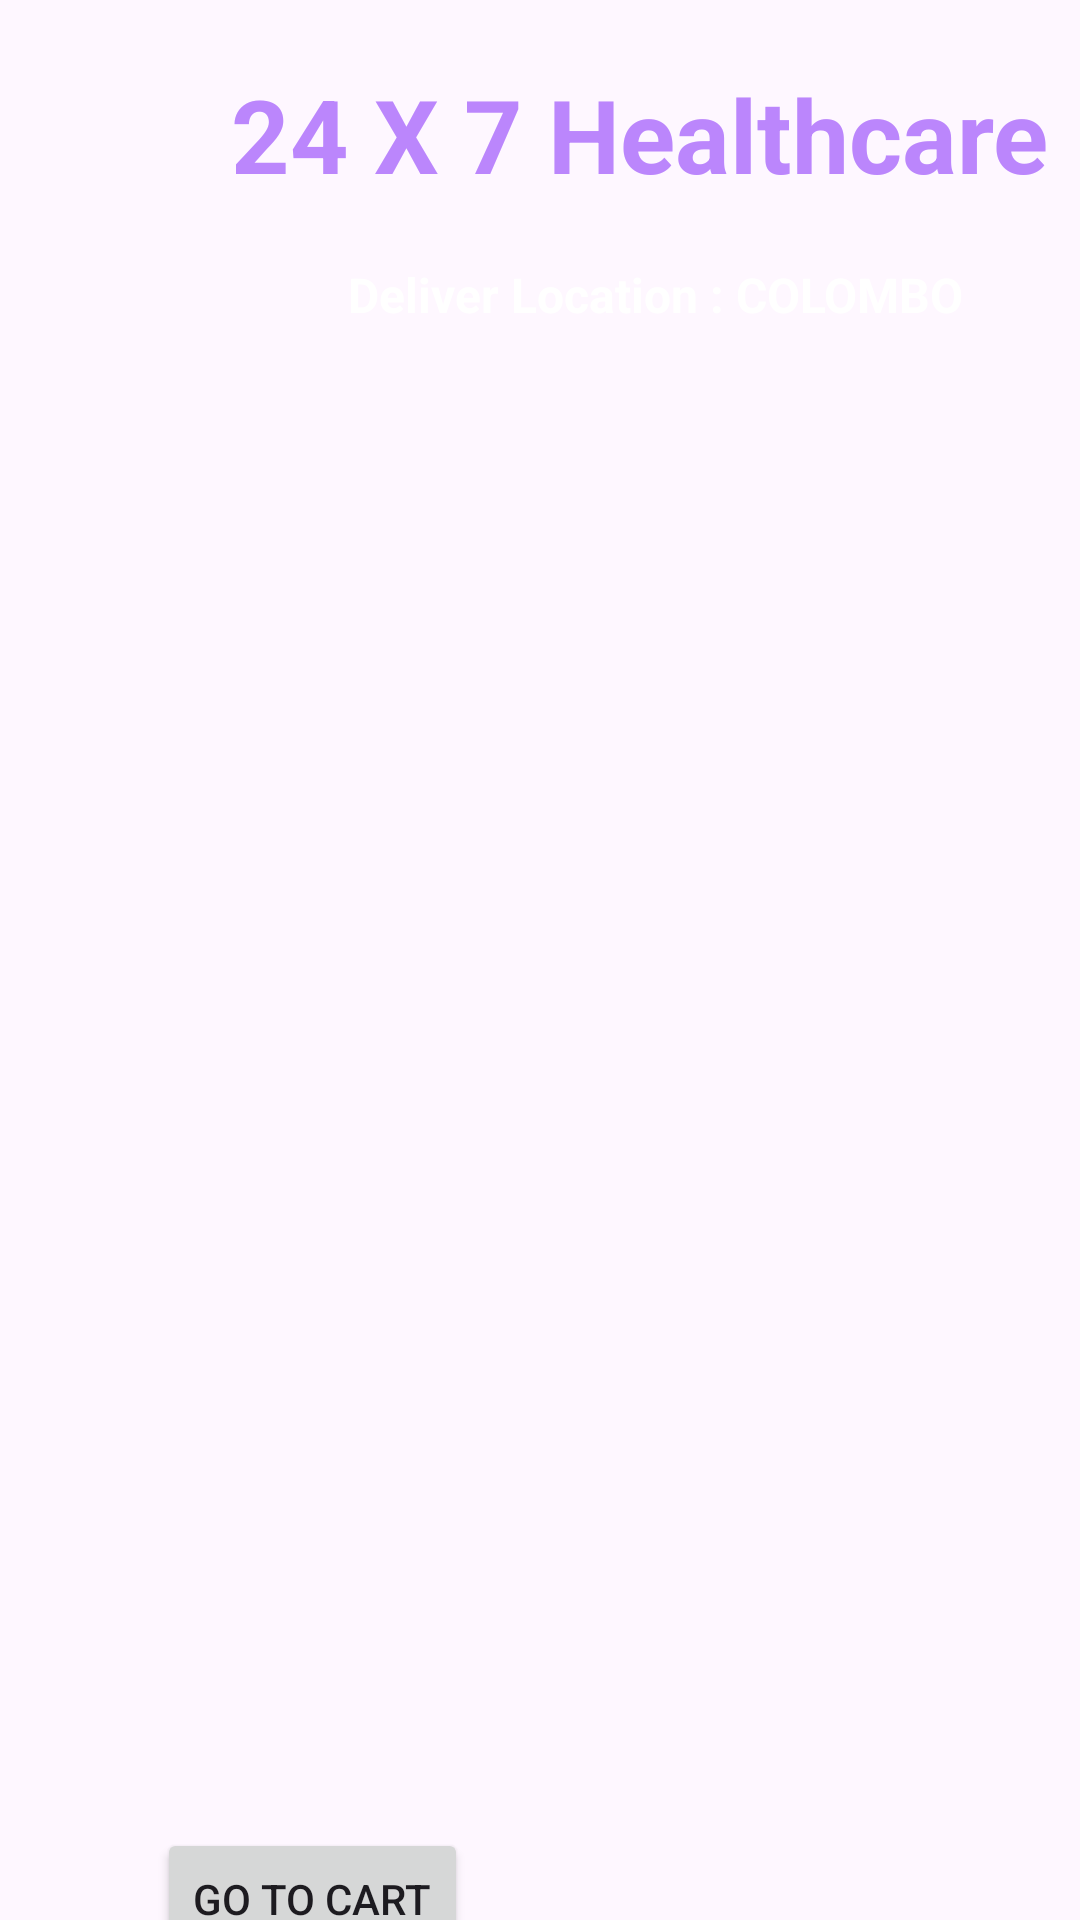

Reconstruct the res/layout file that produces this screen, plus the resources it refers to.
<!-- AndroidManifest.xml: application theme Theme.Mediscan -->
<!-- res/layout/activity_buy_medicine.xml -->
<?xml version="1.0" encoding="utf-8"?>
<androidx.constraintlayout.widget.ConstraintLayout xmlns:android="http://schemas.android.com/apk/res/android"
    xmlns:app="http://schemas.android.com/apk/res-auto"
    xmlns:tools="http://schemas.android.com/tools"
    android:layout_width="match_parent"
    android:layout_height="match_parent"
    android:background="@drawable/back2"
    tools:context=".BuyMedicineActivity">

    <TextView
        android:id="@+id/textViewHAtitle"
        android:layout_width="wrap_content"
        android:layout_height="wrap_content"
        android:layout_marginStart="116dp"
        android:layout_marginTop="20dp"
        android:text="Deliver Location : COLOMBO"
        android:textColor="@color/colorWhite"
        android:textSize="16sp"
        android:textStyle="bold"
        app:layout_constraintBottom_toBottomOf="parent"
        app:layout_constraintEnd_toEndOf="parent"
        app:layout_constraintHorizontal_bias="0.0"
        app:layout_constraintStart_toStartOf="parent"
        app:layout_constraintTop_toBottomOf="@+id/textView_logo3"
        app:layout_constraintVertical_bias="0.0" />

    <TextView
        android:id="@+id/textView_logo3"
        android:layout_width="wrap_content"
        android:layout_height="wrap_content"
        android:layout_marginStart="76dp"
        android:text="24 X 7 Healthcare"
        android:textColor="@color/purple_200"
        android:textSize="34sp"
        android:textStyle="bold"
        app:layout_constraintBottom_toBottomOf="parent"
        app:layout_constraintEnd_toEndOf="parent"
        app:layout_constraintHorizontal_bias="0.095"
        app:layout_constraintStart_toStartOf="parent"
        app:layout_constraintTop_toTopOf="parent"
        app:layout_constraintVertical_bias="0.037" />

    <ListView
        android:id="@+id/listViewBM"
        android:layout_width="353dp"
        android:layout_height="493dp"
        android:layout_marginTop="36dp"
        app:layout_constraintEnd_toEndOf="parent"
        app:layout_constraintStart_toStartOf="parent"
        app:layout_constraintTop_toBottomOf="@+id/textViewHAtitle" />

    <Button
        android:id="@+id/buttonBMBack"
        android:layout_width="wrap_content"
        android:layout_height="47dp"
        android:layout_marginStart="284dp"
        android:layout_marginBottom="16dp"
        android:text="BACK"
        app:layout_constraintBottom_toBottomOf="parent"
        app:layout_constraintStart_toStartOf="parent"
        app:layout_constraintTop_toBottomOf="@+id/listViewBM"
        app:layout_constraintVertical_bias="1.0" />

    <TextView
        android:id="@+id/textViewBMTittle"
        android:layout_width="wrap_content"
        android:layout_height="wrap_content"
        android:layout_marginStart="140dp"
        android:text="Buy Medicines"
        android:textColor="@color/yellowlight"
        android:textSize="20sp"
        app:layout_constraintBottom_toTopOf="@+id/textViewHAtitle"
        app:layout_constraintEnd_toEndOf="parent"
        app:layout_constraintStart_toStartOf="parent"
        app:layout_constraintTop_toBottomOf="@+id/textViewHAtitle" />

    <Button
        android:id="@+id/buttonBMGoToCart"
        android:layout_width="wrap_content"
        android:layout_height="47dp"
        android:layout_marginEnd="128dp"
        android:text="Go To Cart"
        app:layout_constraintBottom_toBottomOf="parent"
        app:layout_constraintEnd_toStartOf="@+id/buttonBMBack"
        app:layout_constraintTop_toBottomOf="@+id/listViewBM"
        app:layout_constraintVertical_bias="0.642" />
</androidx.constraintlayout.widget.ConstraintLayout>
<!-- resources referenced by this layout -->
<resources>
  <color name="colorWhite">#FFFFFF</color>
  <color name="purple_200">#FFBB86FC</color>
  <color name="yellowlight">#FFFFF700</color>
  <style name="Theme.Mediscan" parent="Base.Theme.Mediscan" />
  <style name="Base.Theme.Mediscan" parent="Theme.Material3.DayNight.NoActionBar">
          
          
      </style>
</resources>
